Run: headless pygame with SDL's dummy video driver; simulated clock (each Clock.tick advances the game by its frame time, no real sleeping); random seed 0; keys injected as events and as key.get_pressed() state; no mouse input.
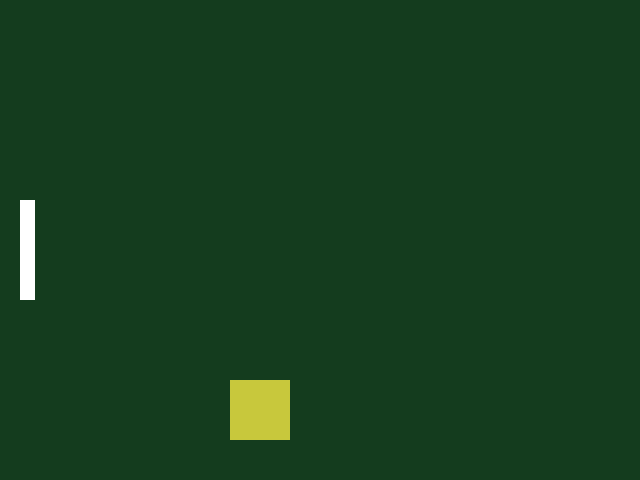
Frame 1 of 4 · flips 1–60 · no input
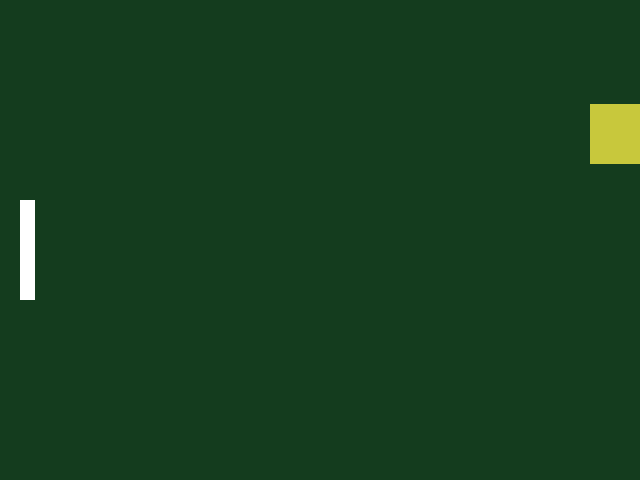
Frame 2 of 4 · flips 61–180 · tapped SPACE, RETURN · held RIGHT (→), D
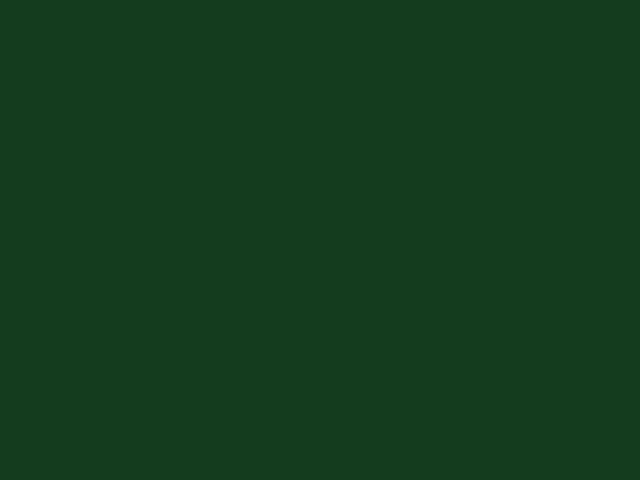
Frame 3 of 4 · flips 181–300 · held DOWN (↓), S
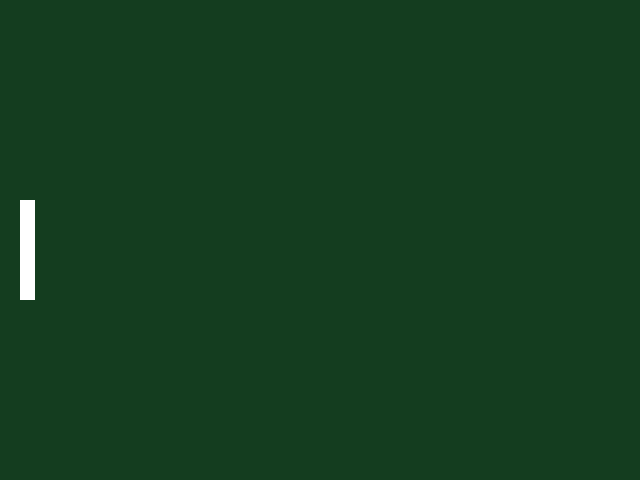
Frame 4 of 4 · flips 301–420 · held LEFT (←), A, UP (↑), W

The pygame program that drew these frames:

import pygame

pygame.init()

screen = pygame.display.set_mode((640,480))
pygame.display.set_caption("My first Pygame Window")

x = 50
y = 200
width = 60
height = 60
speed_x = 3
speed_y = 3

paddle_x = 20
paddle_y = 200
paddle_width = 15
paddle_height = 100
paddle_speed =5

running = True
while running:
    for event in pygame.event.get():
        if event.type == pygame.QUIT:
            running = False

    x = x + speed_x
    y = y + speed_y

    keys = pygame.key.get_pressed()
    if keys[pygame.K_w]:
        paddle_y = paddle_y - paddle_speed
    if keys[pygame.K_s]:
        paddle_y = paddle_y + paddle_speed
    #if x <= 0 or x + width >= 640:
        #speed_x = speed_x * -1
    if y <=0 or y + height >= 480:
        speed_y = speed_y * -1

    screen.fill((20, 60, 30))

    pygame.draw.rect(screen, (200,200,60), (x, y, width, height))

    pygame.draw.rect(screen, (255,255,255),(paddle_x, paddle_y, paddle_width, paddle_height))
    pygame.display.flip()

pygame.quit()
